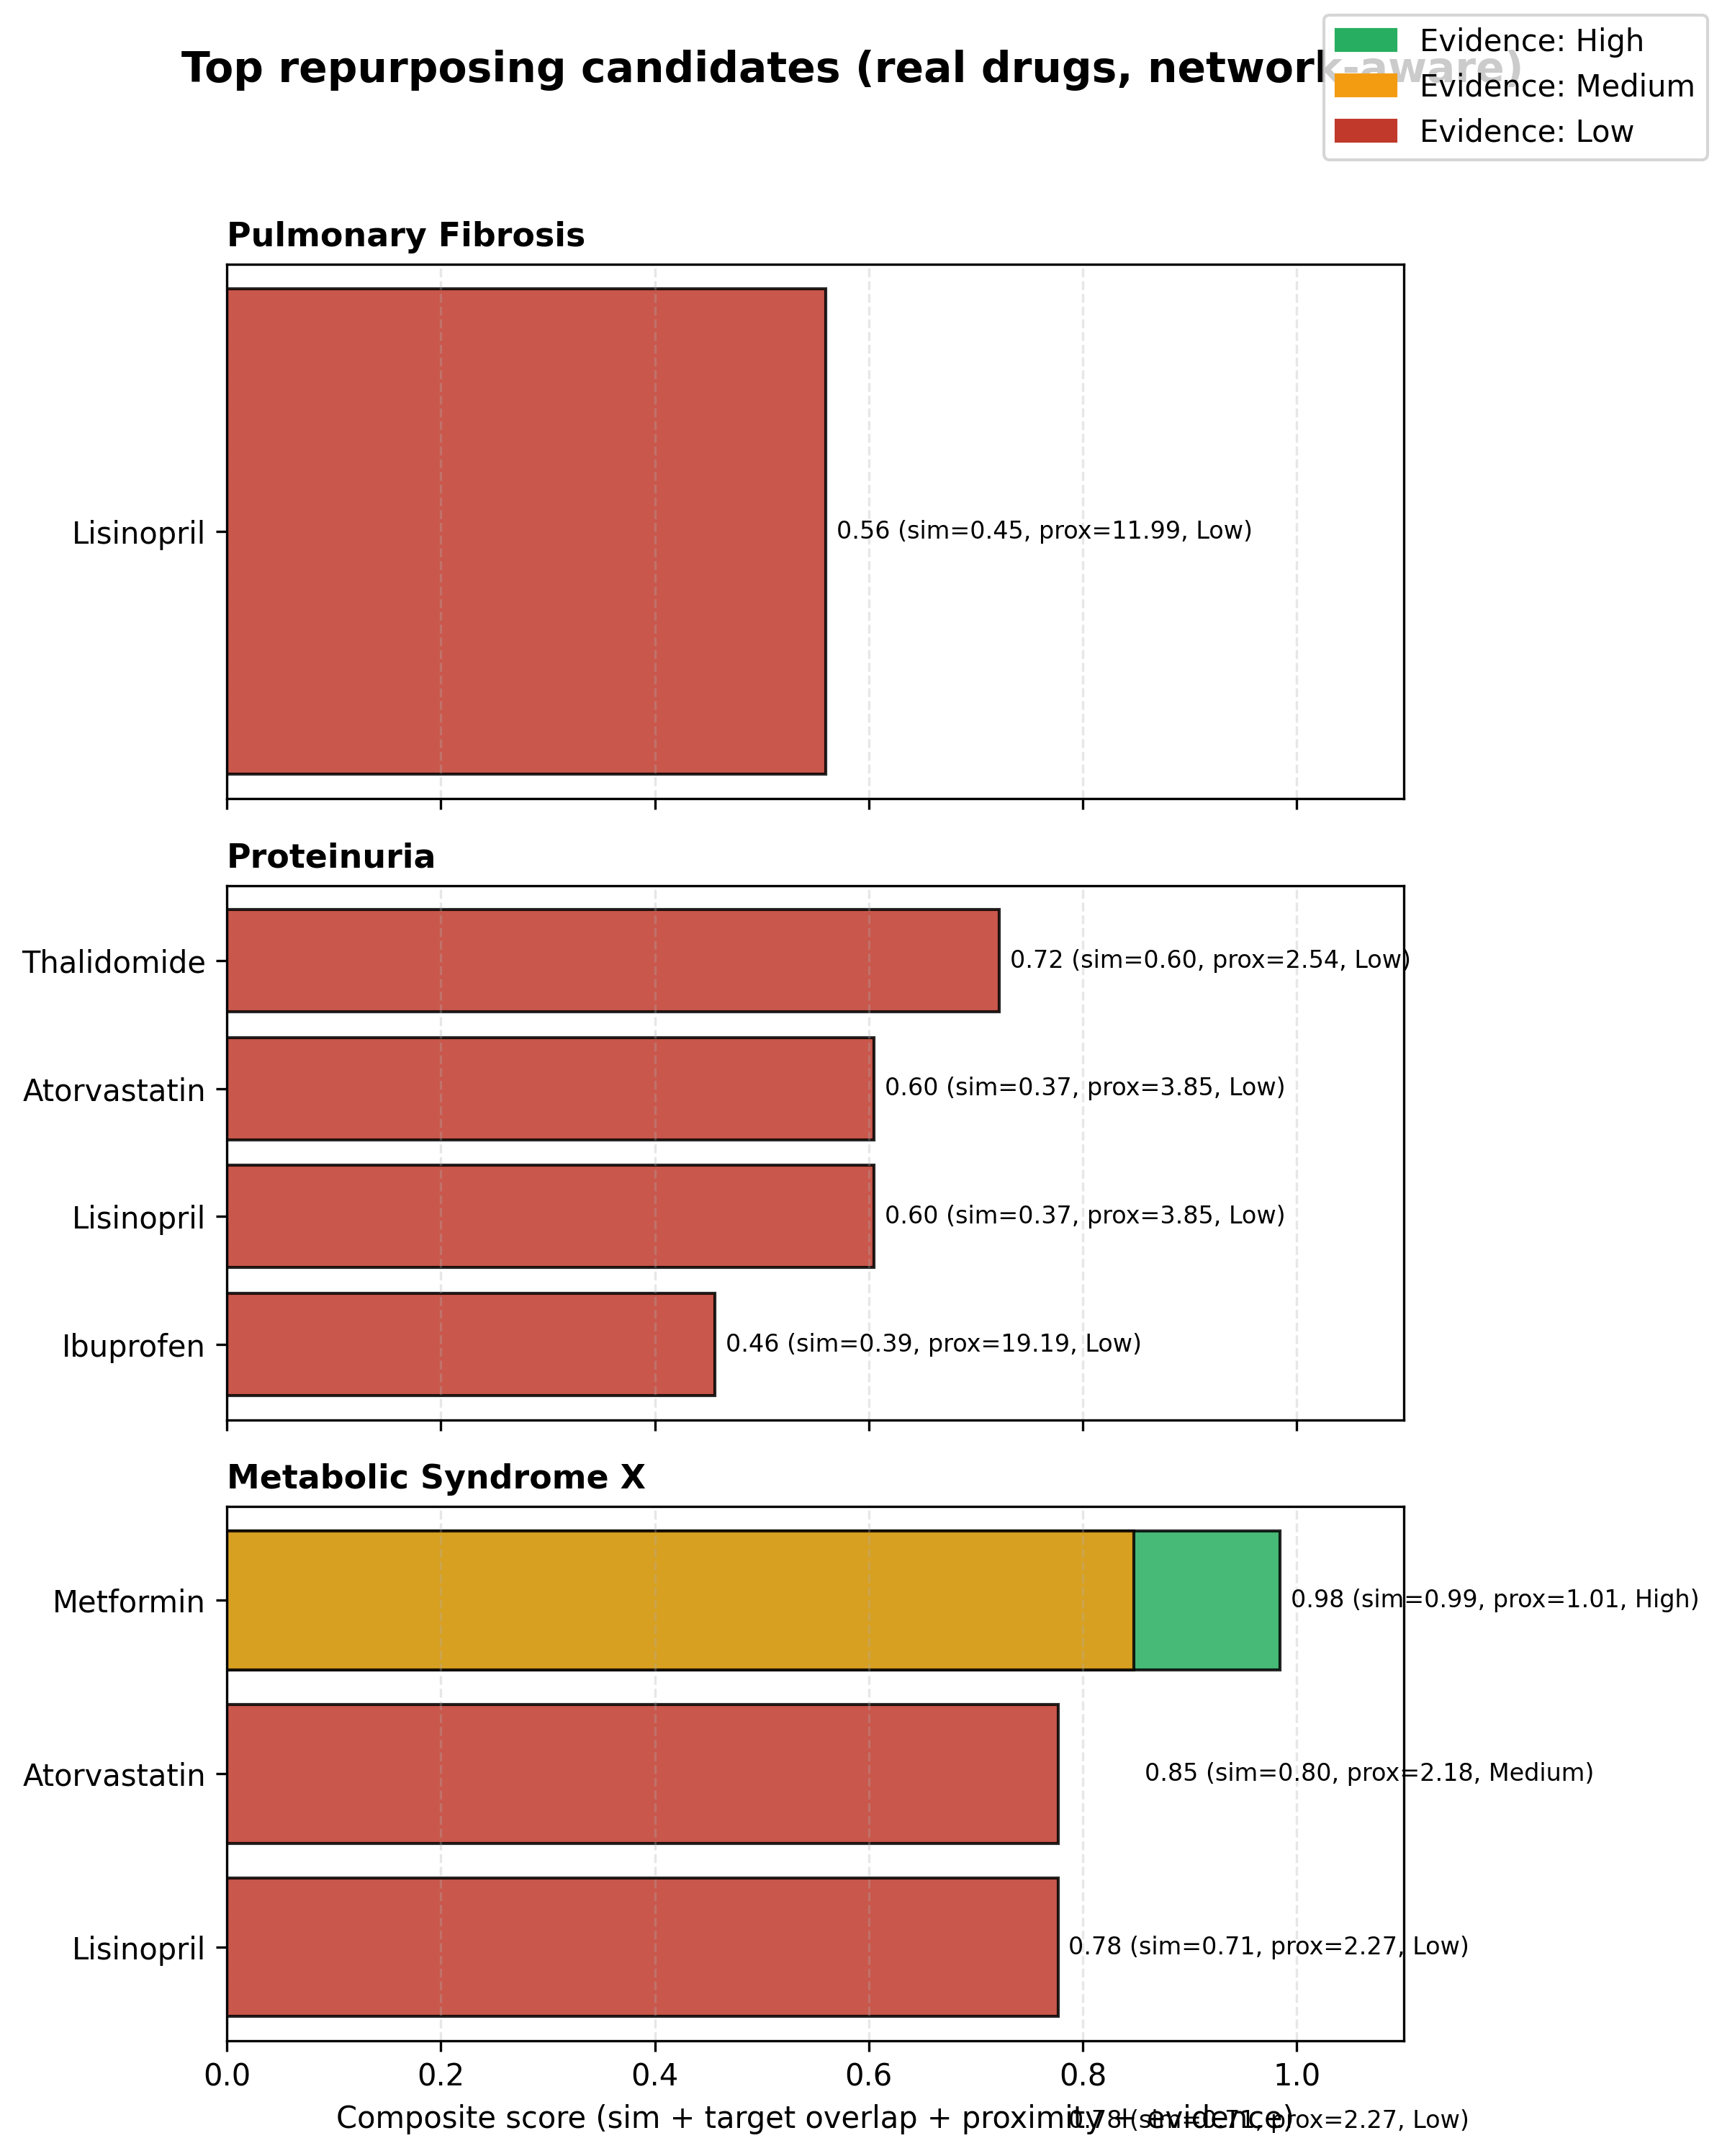

Values plotted in this chart, from the file beside it:
drug	approved_for	disease	similarity	shared_genes	target_overlap	fda_approved_for_indication	evidence_strength	evidence_w	proximity	composite_score
Lisinopril	Heart Failure	Pulmonary Fibrosis	0.4546	0	1	1	Low	0.3	11.99	0.5596
Thalidomide	Multiple Myeloma	Proteinuria	0.5964	0	1	1	Low	0.3	2.538	0.7219
Atorvastatin	Hypertension	Proteinuria	0.3668	0	1	1	Low	0.3	3.848	0.6049
Lisinopril	Hypertension	Proteinuria	0.3668	0	1	1	Low	0.3	3.848	0.6049
Ibuprofen	Arthritis, Rheumatoid	Proteinuria	0.3916	0	1	1	Low	0.3	19.19	0.4562
Metformin	Obesity	Metabolic Syndrome X	0.9883	0	1	0	High	1.0	1.012	0.9842
Metformin	Diabetes Mellitus, Type 2	Metabolic Syndrome X	0.8006	0	1	1	Medium	0.6	2.179	0.8476
Atorvastatin	Hypertension	Metabolic Syndrome X	0.7121	0	1	1	Low	0.3	2.268	0.7768
Lisinopril	Hypertension	Metabolic Syndrome X	0.7121	0	1	1	Low	0.3	2.268	0.7768
